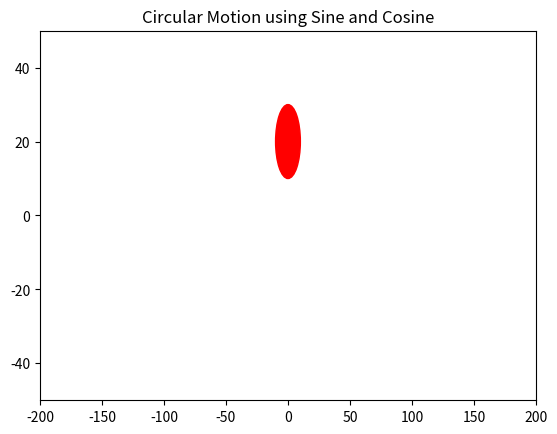

Write the Python code that produced this figure.
import matplotlib.pyplot as plt # For plotting
import matplotlib.animation as animation # For creating animations
import numpy as np # For sine/cosine calculations
# Create the figure and axes
fig, ax = plt.subplots()
ax.set_xlim(-200, 200) # X-axis range
ax.set_ylim(-50, 50) # Y-axis range
# Create a red circle with radius 10 at the origin
circle = plt.Circle((0, 0), radius=10, color='r')
ax.add_patch(circle) # Add circle to the plot
# Animation function - called once for each frame
def animate(i):
# Compute new coordinates using sine and cosine
 x = 100 * np.sin(i * 0.1) # Moves in sine wave on x-axis
 y = 20 * np.cos(i * 0.1) # Moves in cosine wave on y-axis
 circle.center = (x, y) # Update circle position
 return circle, # Return updated object as a tuple
# Create the animation using FuncAnimation
ani = animation.FuncAnimation(
fig, animate, frames=200, interval=50, blit=True
)
plt.title("Circular Motion using Sine and Cosine")
plt.show() # Display the animation
